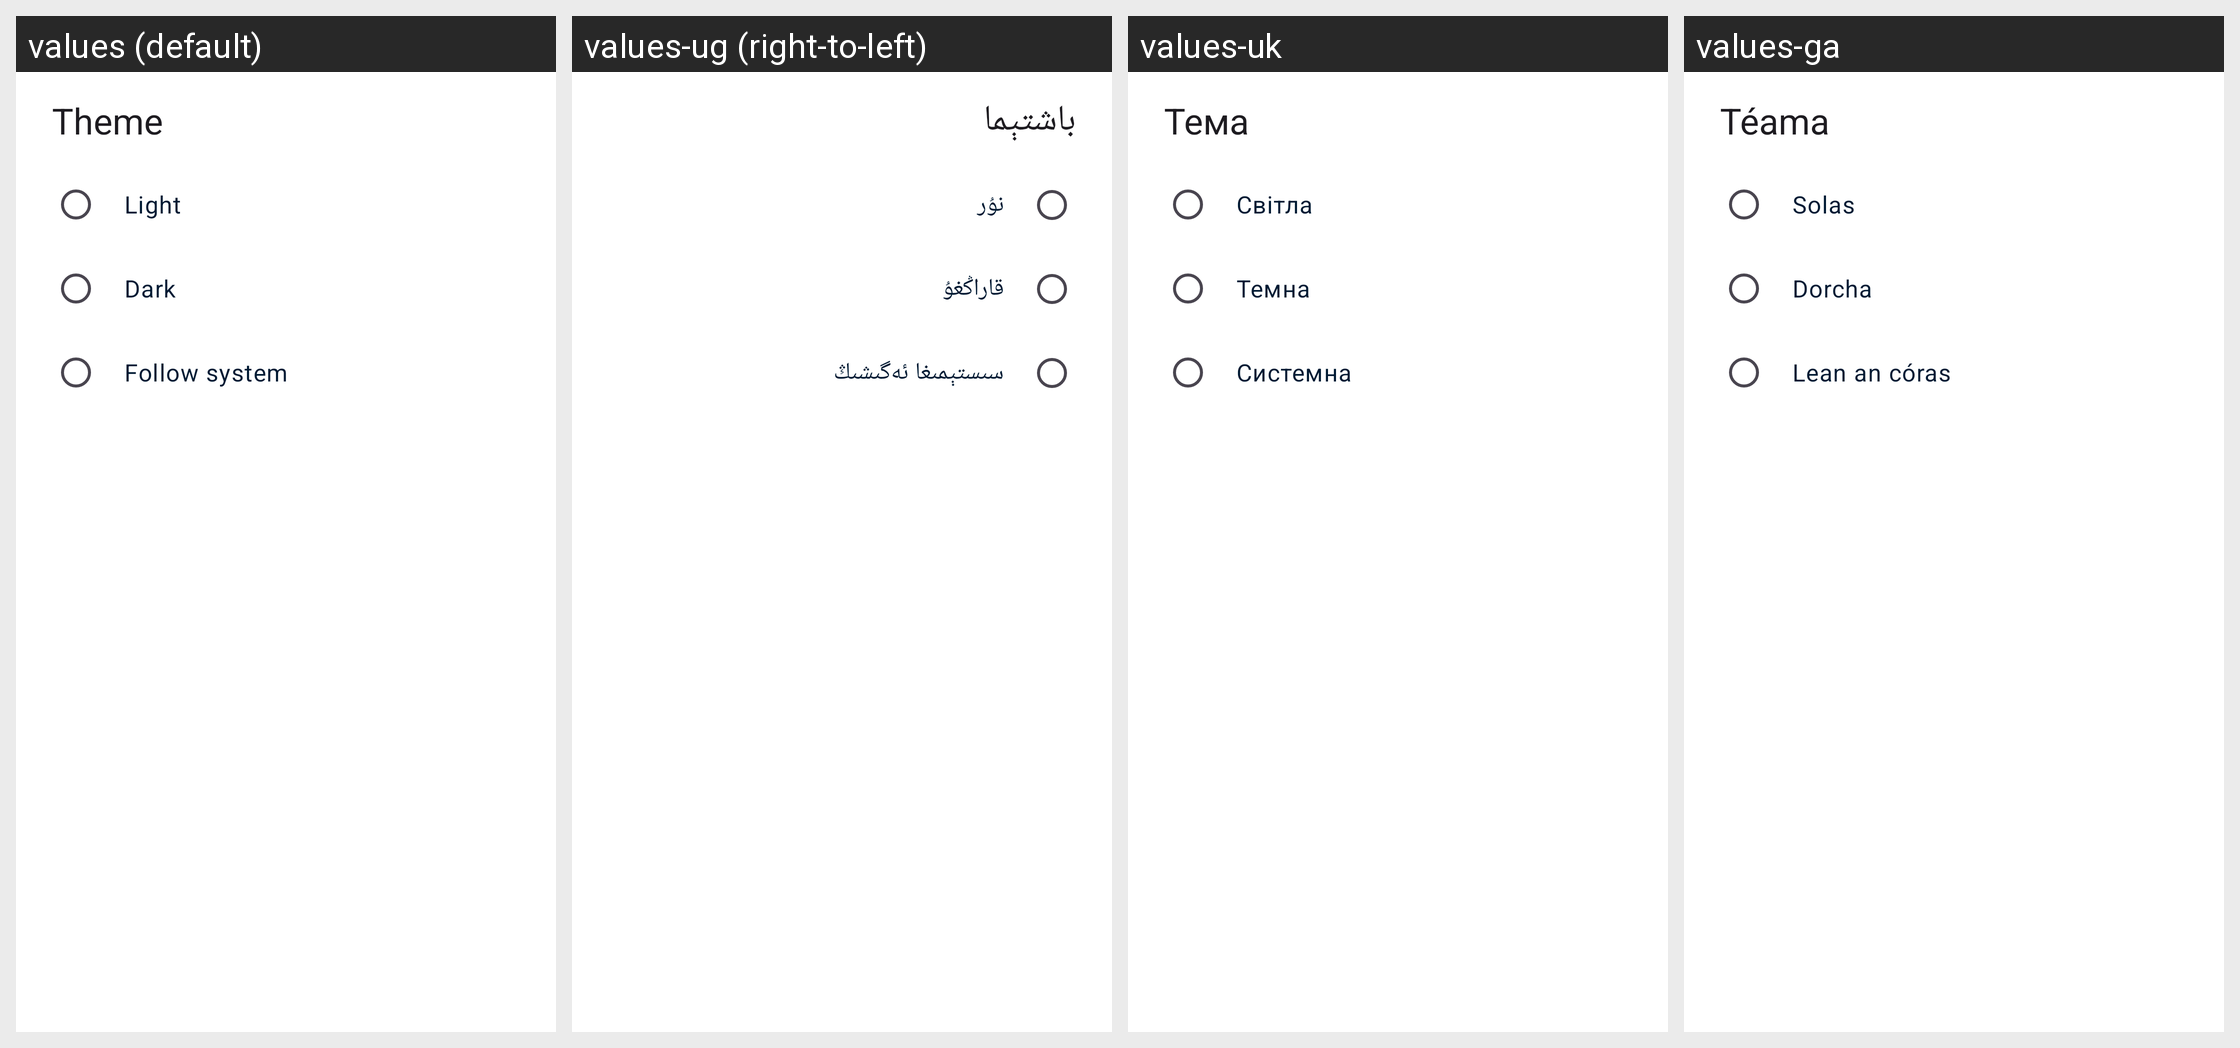

Strings drawn on this Android screen and how each of the app's shown locales translates them:
Android screen res/layout/dialog_theme_selection.xml rendered under 4 locales, left to right: values (default), values-ug (right-to-left), values-uk, values-ga. Device: Nexus 5 (rendered at 1080×1920; each locale shown at half size, 540×960, under a caption strip naming it); theme Theme.Fraylon.Toolbar.
Other locales in the repository, not shown: values-ar, values-ast, values-bg-rBG, values-br, values-ca, values-cs-rCZ, values-da, values-de, values-el, values-eo, values-es, values-es-rAR, values-es-rCO, values-es-rEC, values-es-rMX, values-et-rEE, values-eu, values-fa, values-fi-rFI, values-fr, values-gd, values-gl, values-hr, values-hu-rHU, values-in, values-is, values-it, values-iw, values-ja-rJP, values-ka, values-kab, values-ko, values-lo, values-lt-rLT, values-lv, values-mk, values-nb-rNO, values-nl, values-pl, values-pt-rBR, values-pt-rPT, values-ro, values-ru, values-sc, values-sk-rSK, values-sl, values-sq, values-sr, values-sv, values-sw, values-th-rTH, values-tk, values-tr, values-vi, values-zh-rCN, values-zh-rHK, values-zh-rTW.
Strings drawn on this screen, with the default value and each locale's value (text and hints the layout hard-codes, and strings that could not be matched under every locale, appear in the picture but are not listed):

prefs_theme_title
  values: Theme
  values-ug: باشتېما
  values-uk: Тема
  values-ga: Téama

prefs_value_theme_light
  values: Light
  values-ug: نۇر
  values-uk: Світла
  values-ga: Solas

prefs_value_theme_dark
  values: Dark
  values-ug: قاراڭغۇ
  values-uk: Темна
  values-ga: Dorcha

prefs_value_theme_system
  values: Follow system
  values-ug: سىستېمىغا ئەگىشىڭ
  values-uk: Системна
  values-ga: Lean an córas
